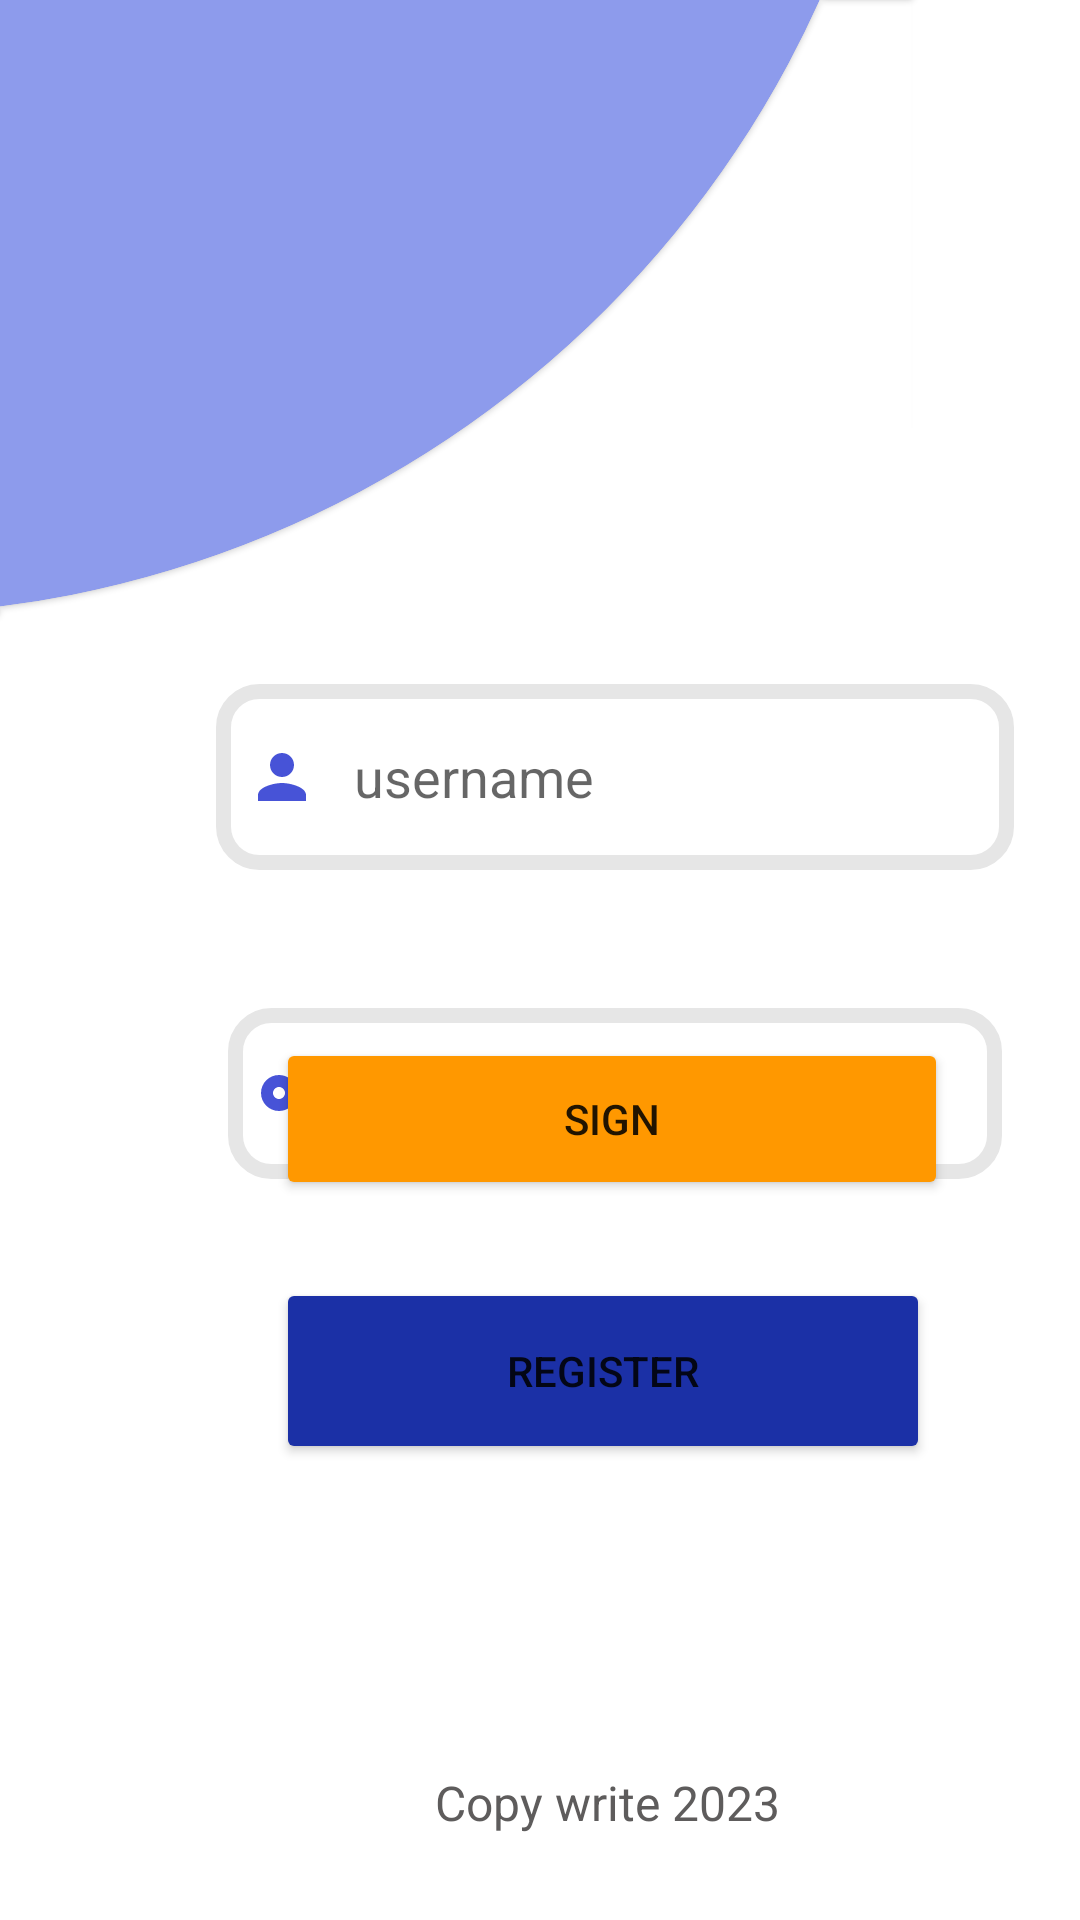

Layout XML and referenced resources for this Android screen:
<!-- AndroidManifest.xml: application theme Theme.Cataract_and_conjunctivitis_detection -->
<!-- res/layout/activity_main.xml -->
<?xml version="1.0" encoding="utf-8"?>
<androidx.constraintlayout.widget.ConstraintLayout xmlns:android="http://schemas.android.com/apk/res/android"
    xmlns:app="http://schemas.android.com/apk/res-auto"
    xmlns:tools="http://schemas.android.com/tools"
    android:layout_width="match_parent"
    android:layout_height="match_parent"
    tools:context=".MainActivity">

    <EditText
        android:id="@+id/editTextTextPersonName"
        android:layout_width="266dp"
        android:layout_height="62dp"
        android:layout_marginStart="72dp"
        android:layout_marginTop="228dp"
        android:background="@drawable/box_shape"
        android:drawableLeft="@drawable/ic_baseline_person_24"
        android:drawablePadding="12dp"
        android:ems="10"
        android:hint="username"
        android:inputType="textPersonName"
        android:paddingStart="10dp"
        android:textAlignment="gravity"
        app:layout_constraintStart_toStartOf="parent"
        app:layout_constraintTop_toTopOf="parent" />

    <EditText
        android:id="@+id/editTextTextPassword"
        android:layout_width="258dp"
        android:layout_height="57dp"
        android:layout_marginStart="76dp"
        android:layout_marginTop="336dp"
        android:background="@drawable/box_shape"
        android:drawableLeft="@drawable/ic_baseline_vpn_key_24"
        android:drawablePadding="12dp"
        android:ems="10"
        android:hint="password"
        android:inputType="textPassword"
        android:paddingStart="10dp"
        android:textAlignment="gravity"
        app:layout_constraintStart_toStartOf="parent"
        app:layout_constraintTop_toTopOf="parent" />

    <Button
        android:id="@+id/singupbtn"
        android:layout_width="224dp"
        android:layout_height="54dp"
        android:layout_marginStart="92dp"
        android:layout_marginBottom="240dp"
        android:backgroundTint="#FF9800"
        android:text="sign"
        app:circularflow_defaultRadius="50dp"
        app:cornerRadius="50sp"
        app:layout_constraintBottom_toBottomOf="parent"
        app:layout_constraintStart_toStartOf="parent" />

    <Button
        android:id="@+id/reister"
        android:layout_width="218dp"
        android:layout_height="62dp"
        android:layout_marginStart="92dp"
        android:layout_marginBottom="152dp"
        android:backgroundTint="#1B30A6"
        android:text="register"
        app:cornerRadius="50dp"
        app:layout_constraintBottom_toBottomOf="parent"
        app:layout_constraintStart_toStartOf="parent" />

    <com.google.android.material.card.MaterialCardView
        android:id="@+id/views"
        style="@style/custom_card_view_style_dashborde"
        android:layout_width="304dp"
        android:layout_height="205dp"
        android:background="#C82A2A"
        android:backgroundTint="#8D9BEC"
        app:cardBackgroundColor="#F6F5F5"
        app:layout_constraintStart_toStartOf="parent"
        app:layout_constraintTop_toTopOf="parent">

    </com.google.android.material.card.MaterialCardView>
    <TextView
        android:id="@+id/textView"
        android:layout_width="157dp"
        android:layout_height="22dp"
        android:layout_marginStart="124dp"
        android:layout_marginBottom="28dp"
        android:text="Copy write 2023"
        android:textAlignment="center"
        android:textColor="#5E5C5C"
        android:textColorHint="#1B1515"
        android:textSize="16sp"
        app:layout_constraintBottom_toBottomOf="parent"
        app:layout_constraintStart_toStartOf="parent" />

</androidx.constraintlayout.widget.ConstraintLayout>
<!-- resources referenced by this layout -->
<resources>
  <!-- drawable box_shape (drawable) -->
  <?xml version="1.0" encoding="utf-8"?>
  <shape xmlns:android="http://schemas.android.com/apk/res/android">
      <solid android:color="@color/cardview_light_background" />
      <corners android:radius="12dp"/>
      <stroke android:width="5dp"
          android:color= "#e6e6e6" />
  </shape>
  <!-- drawable ic_baseline_person_24 (drawable) -->
  <vector android:height="24dp" android:tint="#4753D7"
      android:viewportHeight="24" android:viewportWidth="24"
      android:width="24dp" xmlns:android="http://schemas.android.com/apk/res/android">
      <path android:fillColor="@android:color/white" android:pathData="M12,12c2.21,0 4,-1.79 4,-4s-1.79,-4 -4,-4 -4,1.79 -4,4 1.79,4 4,4zM12,14c-2.67,0 -8,1.34 -8,4v2h16v-2c0,-2.66 -5.33,-4 -8,-4z"/>
  </vector>
  <!-- drawable ic_baseline_vpn_key_24 (drawable) -->
  <vector android:height="24dp" android:tint="#4753D7"
      android:viewportHeight="24" android:viewportWidth="24"
      android:width="24dp" xmlns:android="http://schemas.android.com/apk/res/android">
      <path android:fillColor="@android:color/white" android:pathData="M12.65,10C11.83,7.67 9.61,6 7,6c-3.31,0 -6,2.69 -6,6s2.69,6 6,6c2.61,0 4.83,-1.67 5.65,-4H17v4h4v-4h2v-4H12.65zM7,14c-1.1,0 -2,-0.9 -2,-2s0.9,-2 2,-2 2,0.9 2,2 -0.9,2 -2,2z"/>
  </vector>
  <style name="custom_card_view_style_dashborde" parent="Widget.MaterialComponents.CardView">
          <item name="shapeAppearanceOverlay">@style/custom_card_view_dashbordes</item>
      </style>
  <style name="Theme.Cataract_and_conjunctivitis_detection" parent="Theme.MaterialComponents.DayNight.NoActionBar">
          
          <item name="colorPrimary">@color/purple_500</item>
          <item name="colorPrimaryVariant">@color/purple_700</item>
          <item name="colorOnPrimary">@color/white</item>
          
          <item name="colorSecondary">@color/teal_200</item>
          <item name="colorSecondaryVariant">@color/teal_700</item>
          <item name="colorOnSecondary">@color/black</item>
          
          <item name="android:statusBarColor">?attr/colorPrimaryVariant</item>
          
      </style>
  <style name="custom_card_view_dashbordes" parent="">
  
          <item name="cornerFamily">rounded</item>
          <item name="cornerSizeTopLeft">0dp</item>
          <item name="cornerSizeTopRight">0dp</item>
          <item name="cornerSizeBottomRight">348dp</item>
          <item name="cornerSizeBottomLeft">0dp</item>
  
  
      </style>
  <color name="purple_500">#FF6200EE</color>
  <color name="purple_700">#FF3700B3</color>
  <color name="white">#FFFFFFFF</color>
  <color name="teal_200">#FF03DAC5</color>
  <color name="teal_700">#FF018786</color>
  <color name="black">#FF000000</color>
</resources>
